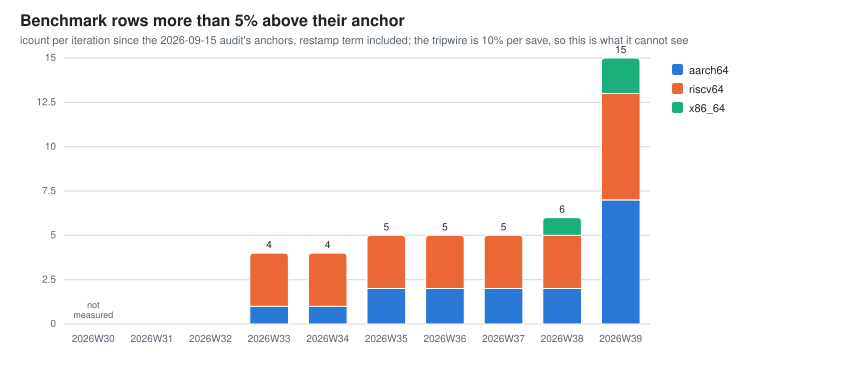

Data behind this chart, as committed beside it:
week, baseline_drift_max_pct_aarch64, baseline_drift_rows_over_5pct_aarch64, baseline_drift_max_pct_riscv64, baseline_drift_rows_over_5pct_riscv64, baseline_drift_max_pct_x86_64, baseline_drift_rows_over_5pct_x86_64
2026W31, 0.00, 0, , , , 
2026W32, 0.00, 0, 2.10, 0, , 
2026W33, 19.41, 1, 14.11, 3, , 
2026W34, 19.41, 1, 14.11, 3, , 
2026W35, 18.40, 2, 15.60, 3, 0.00, 0
2026W36, 18.40, 2, 15.60, 3, 0.00, 0
2026W37, 18.40, 2, 15.60, 3, 0.00, 0
2026W38, 21.00, 2, 18.34, 3, 5.00, 1
2026W39, 24.79, 7, 20.91, 6, 8.09, 2
